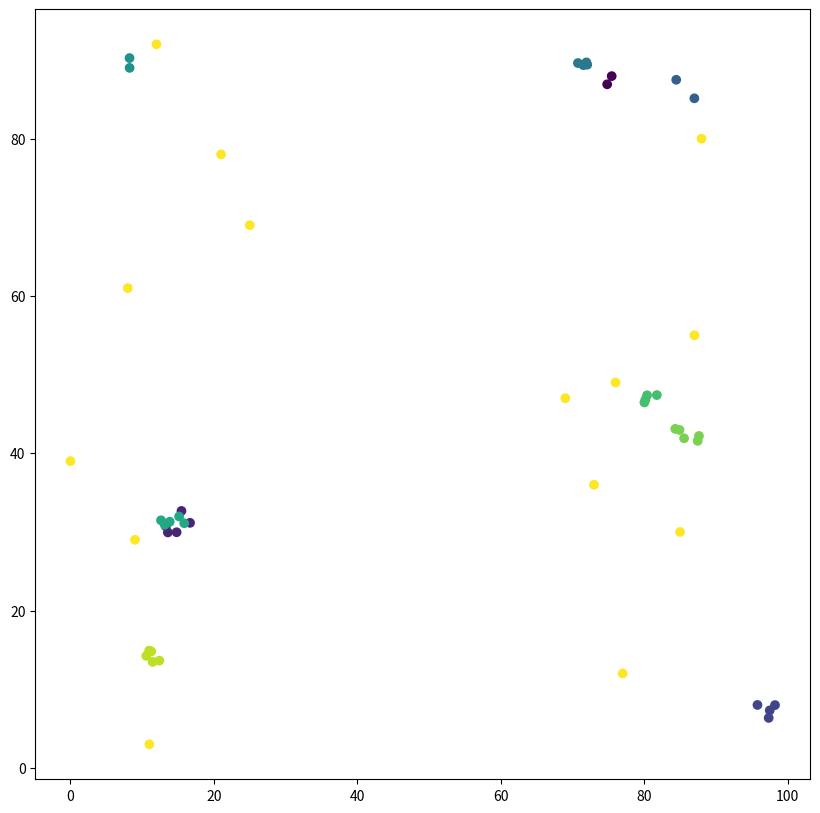

Reproduce this figure in Python.
import numpy as np 
import random as rnd
from matplotlib import pyplot as plt

def gen_gauss_dots(n_dots, xy_range, scale, mu=0, sigma=1):

    ''' xy_range: [[x_st, x_en], [y_st, y_en]] '''
    xy_range = np.array(xy_range).astype(np.int64)

    res = []
    for i in range(n_dots):
        res.append([rnd.gauss(mu, sigma), rnd.gauss(mu, sigma)])
    
    res = np.array(res)
    res *= scale
    res[:, 0] += xy_range[0].mean()
    res[:, 1] += xy_range[1].mean()
    
    #res = [[x, y] for [x, y] in res if (x >= x_range[0]) and (x < x_range[1]) and 
    #                                   (y >= y_range[0]) and (y < y_range[1])]
    
    '''
    for i in range(res.shape[0]):
        for j in range(2):
            if res[i, j] < xy_range[j, 0]:
                dif = int(xy_range[j, 0] - res[i, j])
                dif //= xy_range[j, 1] - xy_range[j, 0]
                res[i, j] += dif * xy_range[j, 1] - xy_range[j, 0]
            if res[i, j] >= xy_range[j, 1]:
                dif = int(res[i, j] - xy_range[j, 1])
                dif //= xy_range[j, 1] - xy_range[j, 0]
                res[i, j] -= dif * xy_range[j, 1] - xy_range[j, 0]
    '''
    for i in range(res.shape[0]):
        for j in range(2):
            if res[i, j] < xy_range[j, 0] or res[i, j] >= xy_range[j, 1]:
                res[i, j] = np.random.randint(xy_range[j, 0], xy_range[j, 1])
    res = np.array(res)

    return res

class Src:
    def __init__(self, x, y, max_rad, max_n, noise=False):
        self.x = x
        self.y = y
        self.rad = np.random.randint(2, max_rad + 1) 
        self.n = np.random.randint(2, max_n + 1)
        if noise:
            self.n = max_n
    def gen_ph(self, label, scale=1, shape=None):
        xy_range = [[self.x - self.rad, self.x + self.rad], 
                [self.y - self.rad, self.y + self.rad]]
        coords = gen_gauss_dots(self.n, xy_range, scale)
        if shape is not None:
            coords = np.array([[x, y] for [x, y] in 
                coords if x >= 0 and y >= 0 and x < shape[0] and y < shape[1]])
        labels = np.array([label] * len(coords)).reshape(len(coords), 1)
        return np.hstack([coords, labels])


def gen_src(n_src, max_rad, max_n, shape):
    coords = gen_gauss_dots(n_src, [[0, shape[0]], [0, shape[1]]], max(shape) * 44) 
    srcs = []
    for [x, y] in coords:
        srcs.append(Src(x, y, max_rad, max_n))
    return np.array(srcs)

def gen_ph_map(srcs, shape, n_noise):
    mtr = np.zeros(shape, dtype=np.uint8)
    all_ph = []
    for i in range(len(srcs)):
        all_ph.extend(srcs[i].gen_ph(i, shape=shape))
    
    noise = Src(shape[0] // 2, shape[1] // 2, max_rad = max(shape) * 4, max_n=n_noise, noise=True)
    all_ph.extend(noise.gen_ph(len(srcs), scale=max(shape) * 440, shape=shape))
    return np.array(all_ph)

def gen_all(n_src, max_rad, max_n, shape, n_noise):
    srcs = gen_src(n_src, max_rad, max_n, shape)
    return gen_ph_map(srcs, shape, n_noise)




alls = gen_all(10, 4, 5, (100, 100), 1000)
plt.figure(num=0, figsize=(10, 10))
plt.scatter(alls[:, 0], alls[:, 1], c=alls[:, 2])
plt.show()

